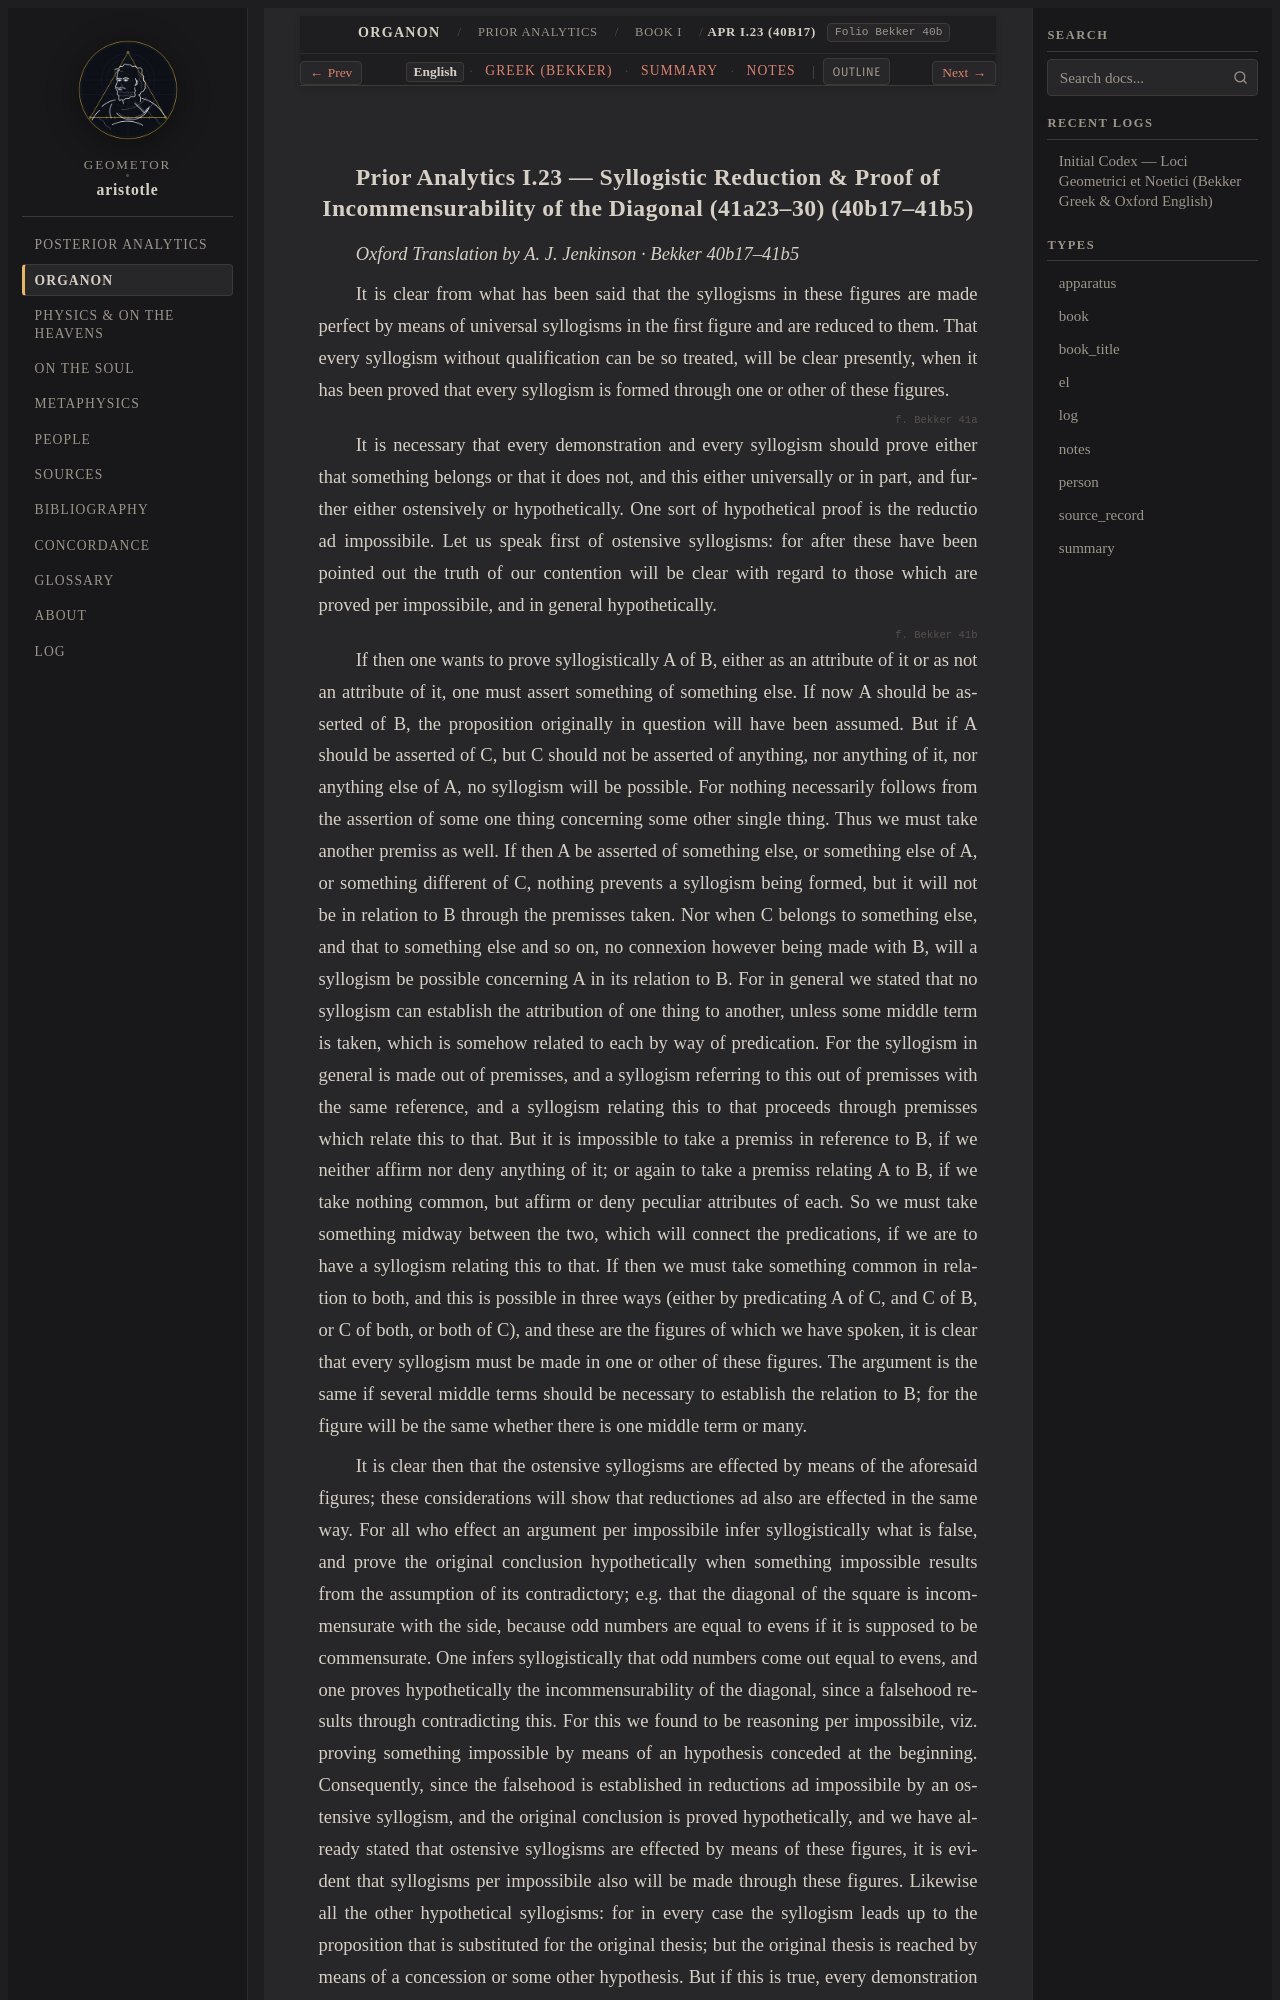

repository: geometor/aristotle · page: organon/prior_analytics/book_1/ch_23/index.html · generator: sphinx

:order: 23
:layout: book
:type: book
:title: Syllogistic Reduction & Proof of Incommensurability of the Diagonal (41a23–30)
:canonical_id: APr I.23 (40b17)
:folio: Bekker 40b
:tracks: English: index | Greek: greek | Summary: summary | Notes: notes

.. _liber-2a-quantitas-et-syllogismus-en-c3:
